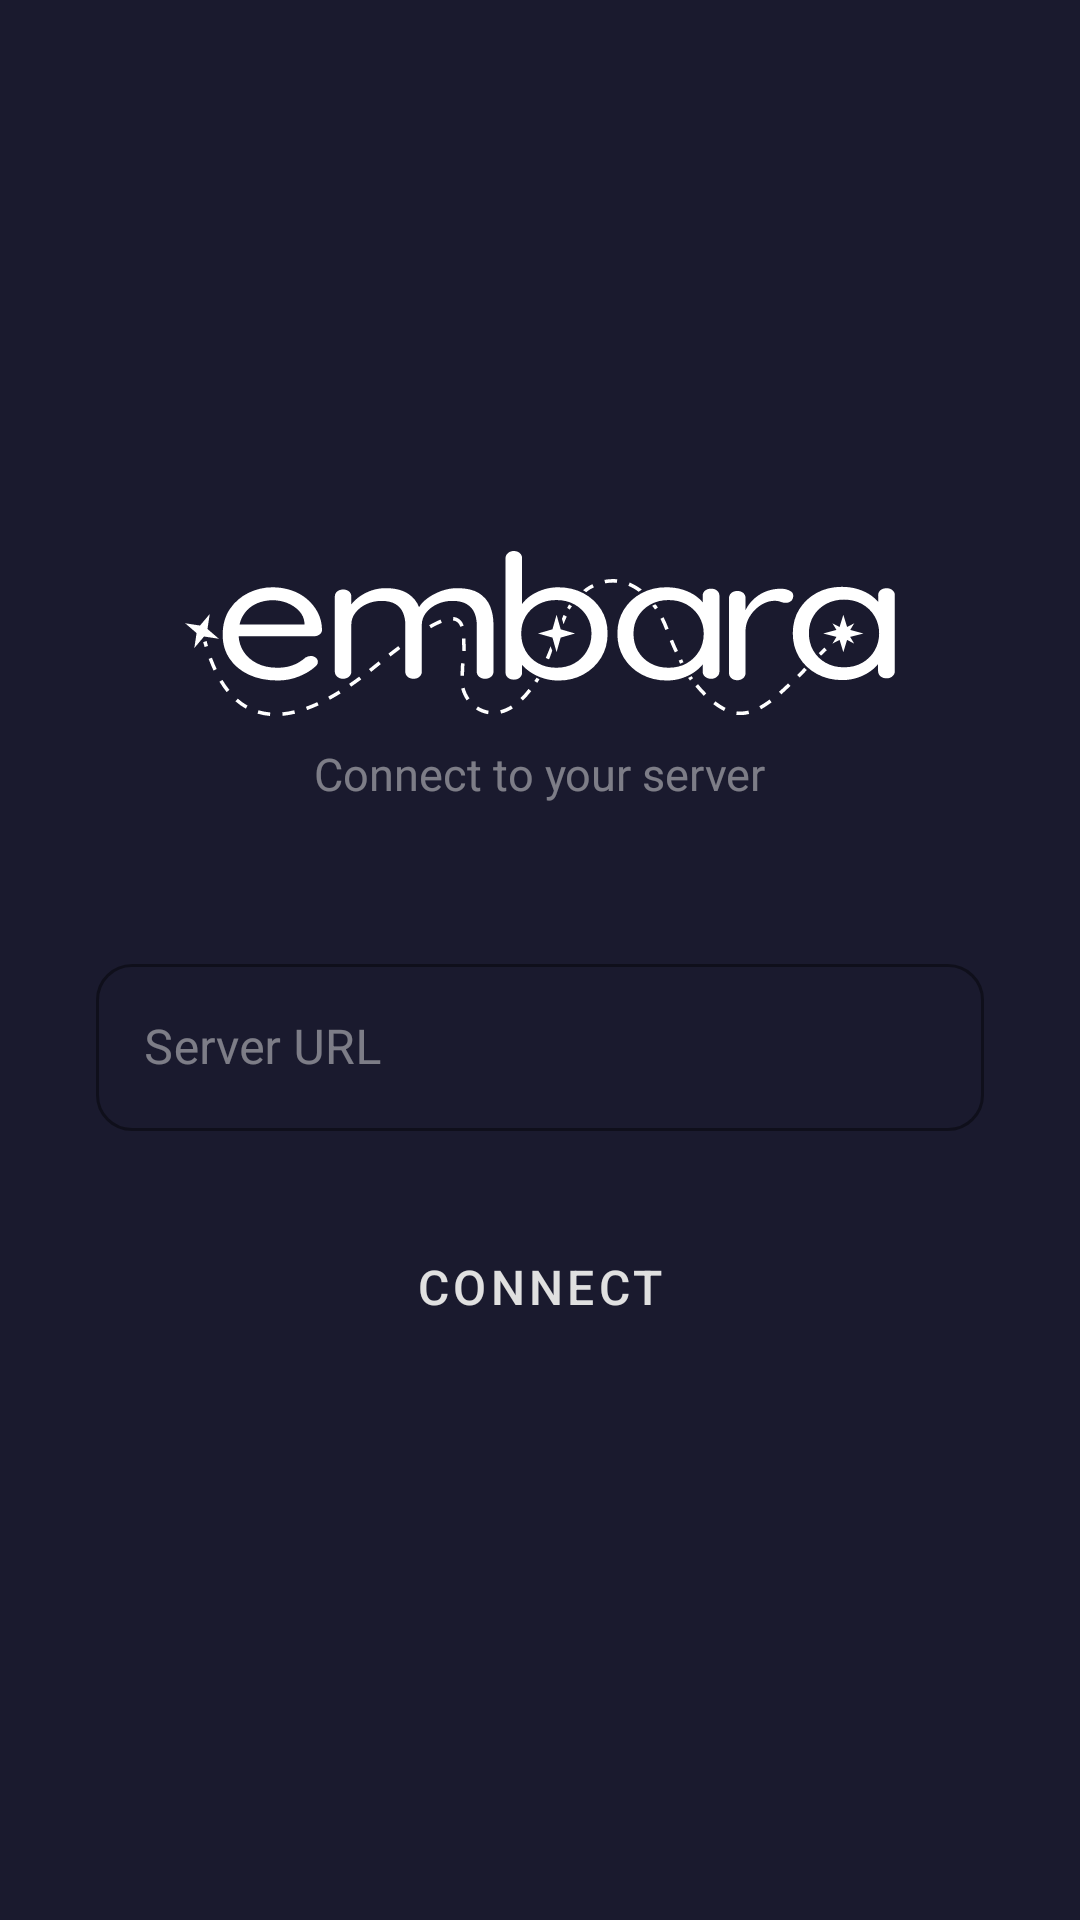

Write the Android layout XML for this screen, with the resource values it uses.
<!-- AndroidManifest.xml: activity theme Theme.Embara -->
<!-- res/layout/activity_setup.xml -->
<?xml version="1.0" encoding="utf-8"?>
<LinearLayout
    xmlns:android="http://schemas.android.com/apk/res/android"
    xmlns:app="http://schemas.android.com/apk/res-auto"
    android:layout_width="match_parent"
    android:layout_height="match_parent"
    android:orientation="vertical"
    android:gravity="center"
    android:padding="32dp"
    android:background="@color/embara_bg">

    <ImageView
        android:layout_width="240dp"
        android:layout_height="57dp"
        app:srcCompat="@drawable/logo_embara"
        android:contentDescription="@string/app_name"
        android:layout_marginBottom="8dp" />

    <TextView
        android:layout_width="wrap_content"
        android:layout_height="wrap_content"
        android:text="@string/setup_subtitle"
        android:textSize="15sp"
        android:textColor="@color/embara_text_secondary"
        android:layout_marginBottom="48dp" />

    <com.google.android.material.textfield.TextInputLayout
        android:id="@+id/url_layout"
        style="@style/Widget.MaterialComponents.TextInputLayout.OutlinedBox"
        android:layout_width="match_parent"
        android:layout_height="wrap_content"
        android:hint="@string/setup_url_hint"
        app:boxStrokeColor="@color/embara_accent"
        app:hintTextColor="@color/embara_accent"
        android:textColorHint="@color/embara_text_secondary"
        app:boxCornerRadiusTopStart="12dp"
        app:boxCornerRadiusTopEnd="12dp"
        app:boxCornerRadiusBottomStart="12dp"
        app:boxCornerRadiusBottomEnd="12dp">

        <com.google.android.material.textfield.TextInputEditText
            android:id="@+id/url_input"
            android:layout_width="match_parent"
            android:layout_height="wrap_content"
            android:inputType="textUri"
            android:imeOptions="actionGo"
            android:textColor="@color/embara_text"
            android:textSize="16sp"
            android:maxLines="1" />

    </com.google.android.material.textfield.TextInputLayout>

    <TextView
        android:id="@+id/error_text"
        android:layout_width="match_parent"
        android:layout_height="wrap_content"
        android:textColor="@color/embara_error"
        android:textSize="13sp"
        android:paddingTop="8dp"
        android:paddingStart="4dp"
        android:paddingEnd="4dp"
        android:visibility="gone" />

    <FrameLayout
        android:layout_width="match_parent"
        android:layout_height="wrap_content"
        android:layout_marginTop="24dp">

        <Button
            android:id="@+id/connect_button"
            style="@style/Widget.MaterialComponents.Button"
            android:layout_width="match_parent"
            android:layout_height="56dp"
            android:text="@string/setup_connect"
            android:textSize="16sp"
            android:backgroundTint="@color/embara_accent"
            android:insetTop="0dp"
            android:insetBottom="0dp"
            app:cornerRadius="12dp" />

        <ProgressBar
            android:id="@+id/progress_bar"
            android:layout_width="24dp"
            android:layout_height="24dp"
            android:layout_gravity="center"
            android:visibility="gone"
            android:indeterminateTint="@color/embara_text" />

    </FrameLayout>

</LinearLayout>
<!-- resources referenced by this layout -->
<resources>
  <color name="embara_accent">#FF4A90D9</color>
  <color name="embara_bg">#FF1A1A2E</color>
  <color name="embara_error">#FFEF5350</color>
  <color name="embara_text">#FFE0E0E0</color>
  <color name="embara_text_secondary">#80E0E0E0</color>
  <!-- drawable logo_embara: vector/xml drawable (drawable, 14794 chars, omitted) -->
  <string name="app_name">Embara</string>
  <string name="setup_connect">Connect</string>
  <string name="setup_subtitle">Connect to your server</string>
  <string name="setup_url_hint">Server URL</string>
  <style name="Theme.Embara" parent="Theme.MaterialComponents.NoActionBar">
          <item name="colorPrimary">#FF4A90D9</item>
          <item name="colorPrimaryVariant">#FF3A7BC0</item>
          <item name="colorOnPrimary">#FFE0E0E0</item>
          <item name="colorSecondary">#FF4A90D9</item>
          <item name="colorSecondaryVariant">#FF3A7BC0</item>
          <item name="colorOnSecondary">#FFE0E0E0</item>
          <item name="android:statusBarColor">@android:color/transparent</item>
          <item name="android:navigationBarColor">@android:color/transparent</item>
          <item name="android:windowBackground">#FF1A1A2E</item>
      </style>
</resources>
